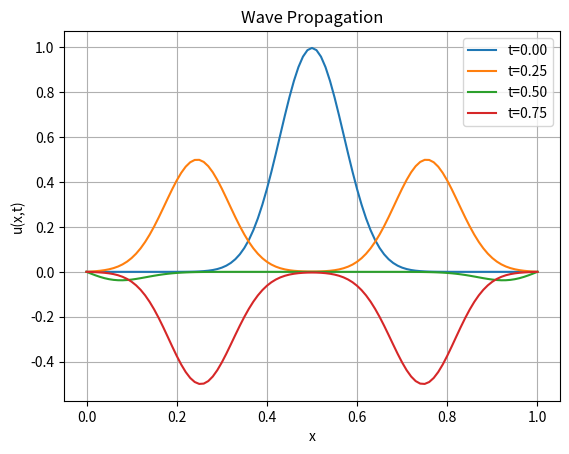

Python code for this plot:
import numpy as np
import matplotlib.pyplot as plt

# --- Parameters ---
L = 1.0          # Length of the domain
Nx = 100         # Number of spatial steps (101 grid points)
dx = L / Nx      # Spatial step size (0.01 as requested)
dt = 0.005       # Time step size (0.005 as requested)
c = 1.0          # Wave speed (assumed to be 1 for a stable simulation with given dt, dx)
Cr = c * dt / dx # Courant number (Cr = 0.5)

# Verify step size
if abs(dx - 0.01) > 1e-6 or abs(dt - 0.005) > 1e-6:
    print(f"Warning: dx is {dx}, dt is {dt}. Requested values were 0.01 and 0.005.")
if Cr > 1:
    print(f"Error: Courant number {Cr} exceeds stability limit (Cr <= 1).")
    exit()

# --- Grid Initialization ---
x = np.linspace(0, L, Nx + 1)
# Three arrays to store solution at t-dt (u_prev), t (u_curr), t+dt (u_next)
u_prev = np.zeros(Nx + 1)
u_curr = np.zeros(Nx + 1)
u_next = np.zeros(Nx + 1)

# --- Initial Conditions ---
# Initial wave shape: u(x, 0) = e^(-100 * (x - 0.5)^2)
for i in range(Nx + 1):
    u_curr[i] = np.exp(-100 * (x[i] - 0.5)**2)

# Initial time derivative: (du/dt)(x, 0) = 0
# For the standard FDTD scheme, this requires a special starting condition for the first time step
# u^1_i = u^0_i + dt * u_t^0_i + 0.5 * dt^2 * u_tt^0_i
# Since u_t = 0, u^1_i approx u^0_i + 0.5 * dt^2 * c^2 * u_xx^0_i
# We approximate u^1_i using a central difference for the second spatial derivative
for i in range(1, Nx):
    u_prev[i] = u_curr[i] + 0.5 * Cr**2 * (u_curr[i-1] - 2 * u_curr[i] + u_curr[i+1])
# Boundary conditions apply to u_prev at i=0 and i=Nx (already 0)

# --- Time stepping loop (Example for a few steps) ---
num_time_steps = 200 # Total simulation time T = num_time_steps * dt

for n in range(num_time_steps):
    # Apply standard FDTD update rule for inner points (1 to Nx-1)
    for i in range(1, Nx):
        u_next[i] = -u_prev[i] + 2 * u_curr[i] + Cr**2 * (u_curr[i-1] - 2 * u_curr[i] + u_curr[i+1])

    # Apply Boundary Conditions: u(0, t) = 0, u(L, t) = 0
    u_next[0] = 0
    u_next[Nx] = 0

    # Update solution arrays for the next time step
    u_prev = u_curr.copy()
    u_curr = u_next.copy()

    # Optional: Add plotting/visualization code here to see the wave propagate
    if n % 50 == 0:
        plt.plot(x, u_curr, label=f't={n*dt:.2f}')
        plt.title('Wave Propagation')
        plt.xlabel('x')
        plt.ylabel('u(x,t)')
        plt.legend()
        plt.grid(True)
        # plt.show() # Use this if running in an environment that displays plots immediately
